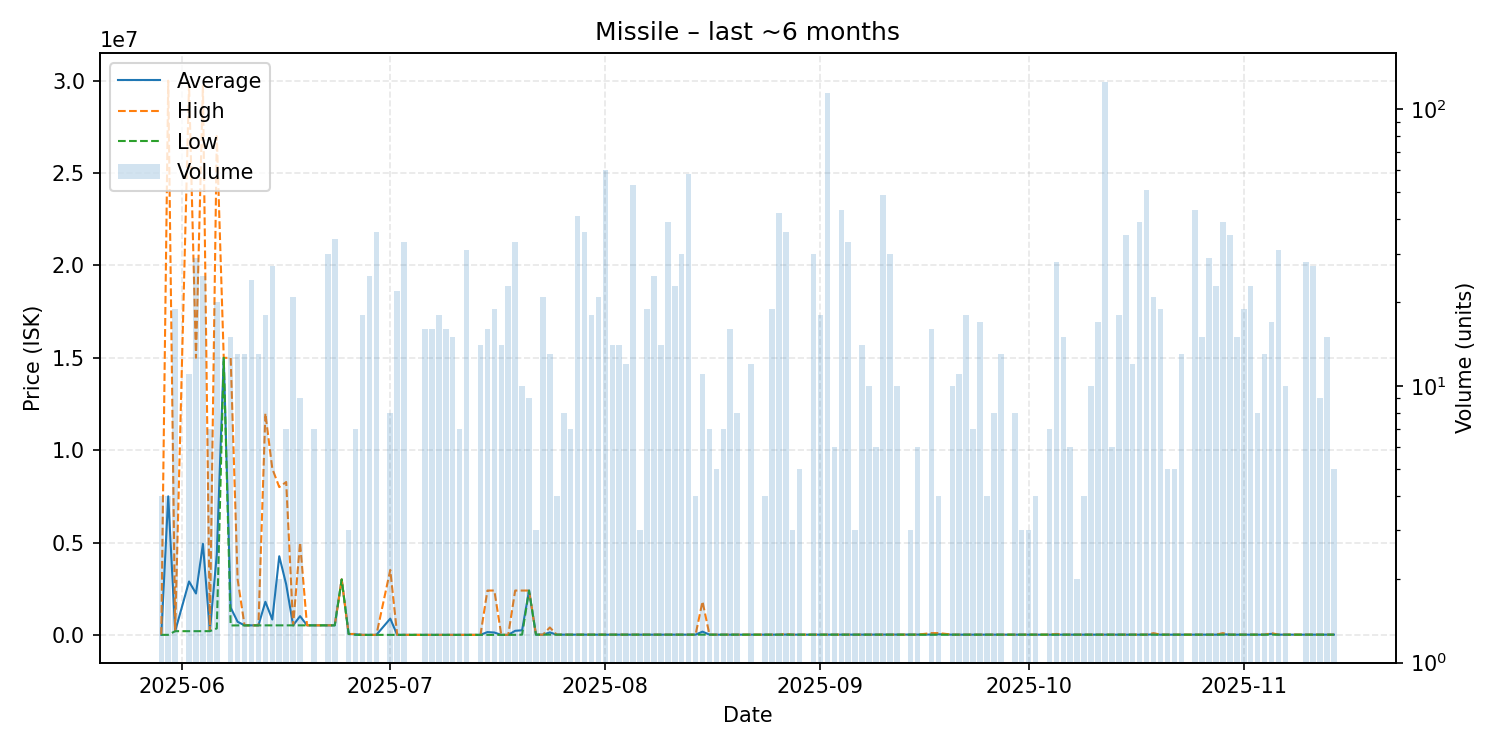

Values plotted in this chart, from the file beside it:
date, average, highest, lowest, order_count, volume
2025-05-29, 1000, 1000, 1000, 2, 4
2025-05-30, 7500750, 30000000, 1000, 3, 4
2025-05-31, 200200, 200200, 200200, 2, 19
2025-06-02, 2891727, 29800000, 200900, 4, 11
2025-06-03, 2240807, 15000000, 200900, 6, 29
2025-06-04, 4928832, 29750000, 201000, 5, 25
2025-06-05, 203500, 210000, 200900, 3, 7
2025-06-06, 4347510, 27000000, 350000, 6, 20
2025-06-07, 15000000, 15000000, 15000000, 1, 1
2025-06-08, 1475493, 14990000, 510200, 7, 15
2025-06-09, 708938, 3000000, 515100, 6, 13
2025-06-10, 515485, 515600, 515300, 3, 13
2025-06-11, 515600, 515600, 515600, 4, 24
2025-06-12, 515700, 515700, 515700, 2, 13
2025-06-13, 1790711, 11990000, 515800, 3, 18
2025-06-14, 829993, 8999000, 515800, 7, 27
2025-06-15, 4257900, 8000000, 515800, 2, 2
2025-06-16, 2732571, 8274500, 515800, 5, 7
2025-06-17, 515900, 515900, 515900, 3, 21
2025-06-18, 1014222, 5000000, 516000, 4, 9
2025-06-19, 516000, 516000, 516000, 1, 1
2025-06-20, 516100, 516100, 516100, 2, 7
2025-06-21, 516100, 516100, 516100, 1, 1
2025-06-22, 516100, 516100, 516100, 5, 30
2025-06-23, 516044, 516100, 516000, 7, 34
2025-06-24, 3000000, 3000000, 3000000, 1, 1
2025-06-25, 50000, 50000, 50000, 2, 3
2025-06-26, 35743, 50000, 100.0, 2, 7
2025-06-27, 100.1, 100.1, 100.0, 5, 18
2025-06-28, 100.2, 100.2, 100.1, 2, 25
2025-06-29, 662.3, 1112, 100.2, 4, 36
2025-07-01, 879406, 3514000, 1207, 3, 8
2025-07-02, 1212, 1212, 1212, 5, 22
2025-07-03, 1212, 1212, 1212, 7, 33
2025-07-06, 1215, 1215, 1215, 2, 16
2025-07-07, 1215, 1215, 1215, 2, 16
2025-07-08, 1217, 1218, 1217, 4, 18
2025-07-09, 1218, 1218, 1217, 3, 16
2025-07-10, 1219, 1219, 1219, 2, 15
2025-07-11, 1219, 1219, 1219, 2, 7
2025-07-12, 1219, 1219, 1219, 4, 31
2025-07-13, 1219, 1219, 1219, 1, 1
2025-07-14, 1222, 1222, 1222, 2, 14
2025-07-15, 151146, 2400000, 1222, 3, 16
2025-07-16, 127475, 2400000, 1224, 2, 19
2025-07-17, 1228, 1228, 1227, 4, 14
2025-07-18, 1229, 1229, 1228, 4, 23
2025-07-19, 219456, 2399000, 1502, 2, 33
2025-07-20, 249809, 2399000, 11010, 5, 10
2025-07-21, 2399778, 2400000, 2399000, 2, 9
2025-07-22, 12033, 12100, 12000, 2, 3
2025-07-23, 12001, 12010, 12000, 3, 21
2025-07-24, 131392, 400000, 12010, 4, 13
2025-07-25, 12020, 12020, 12020, 1, 4
2025-07-26, 12020, 12020, 12020, 2, 8
2025-07-27, 12010, 12020, 12000, 4, 7
2025-07-28, 12011, 12020, 12010, 6, 41
2025-07-29, 12001, 12010, 12000, 7, 36
2025-07-30, 12004, 12010, 12000, 2, 18
2025-07-31, 12010, 12010, 12010, 2, 21
... 100 more rows
